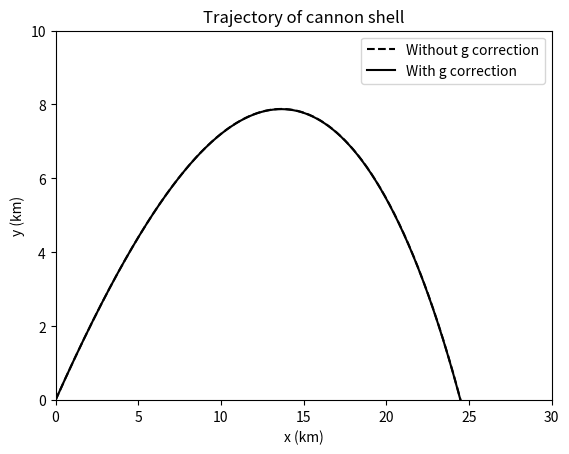

Here is the Python script that generated this plot:
# -*- coding: utf-8 -*-
"""
Created on Wed Jan 13 21:31:10 2016
Adiabatic模型，考虑重力加速度随海拔的变化
@author: nightwing
"""

from math import cos,sin,sqrt,pi
import matplotlib.pyplot as plt

g = 9.8             #重力加速度（m/s2）
G = 6.67*10**(-11)  #万有引力常量（Nm2/kg2）
M = 5.977*10**24    #地球质量（kg）
R = 6371000.0       #地球平均半径（m）
dt = 0.01           #时间间隔（s）
v0 = 700.0          #初始速度（m/s）
k = 4*10**(-5)      #B2/m（m-1）
y0 = 10e4           #y0=kbT/mg（m）
a = 6.5*10**(-3)    #K/m
alpha = 2.5         #指数
T0 = 300            #海平面处的温度（K）
trajectory = []     #此列表存储弹道

#-------欧拉法计算炮弹轨迹--------
theta = 45
theta *= (pi/180)

#Without g correction
t = 0
x = 0.0
y = 0.0
displayment_x = []
displayment_y = []
vx = v0 * cos(theta)
vy = v0 * sin(theta)
while y >= 0:
    displayment_x.append(x/1000)
    displayment_y.append(y/1000)
    v = sqrt(vx**2 + vy**2)
    x += vx * dt
    y += vy * dt
    vx -= k*(1-a*y/T0)**alpha*v*vx*dt
    vy -= (g+k*(1-a*y/T0)**alpha*v*vy) * dt
    t += dt    
trajectory.append([displayment_x,displayment_y])

#With g correction
t = 0
x = 0.0
y = 0.0
displayment_x = []
displayment_y = []
vx = v0 * cos(theta)
vy = v0 * sin(theta)
while y >= 0:
    displayment_x.append(x/1000)
    displayment_y.append(y/1000)
    v = sqrt(vx**2 + vy**2)
    x += vx * dt
    y += vy * dt
    g = G*M/(R+y)**2
    vx -= k*(1-a*y/T0)**alpha*v*vx*dt
    vy -= (g+k*(1-a*y/T0)**alpha*v*vy) * dt
    t += dt 
trajectory.append([displayment_x,displayment_y])

#------------------绘图---------------------
plt.title("Trajectory of cannon shell")
plt.xlabel("x (km)")
plt.ylabel("y (km)")    
plt.plot(trajectory[0][0],trajectory[0][1],"k--",label="Without g correction")
plt.plot(trajectory[1][0],trajectory[1][1],"k-",label="With g correction")
plt.xlim(0,30)
plt.ylim(0,10)
plt.legend()
plt.show()